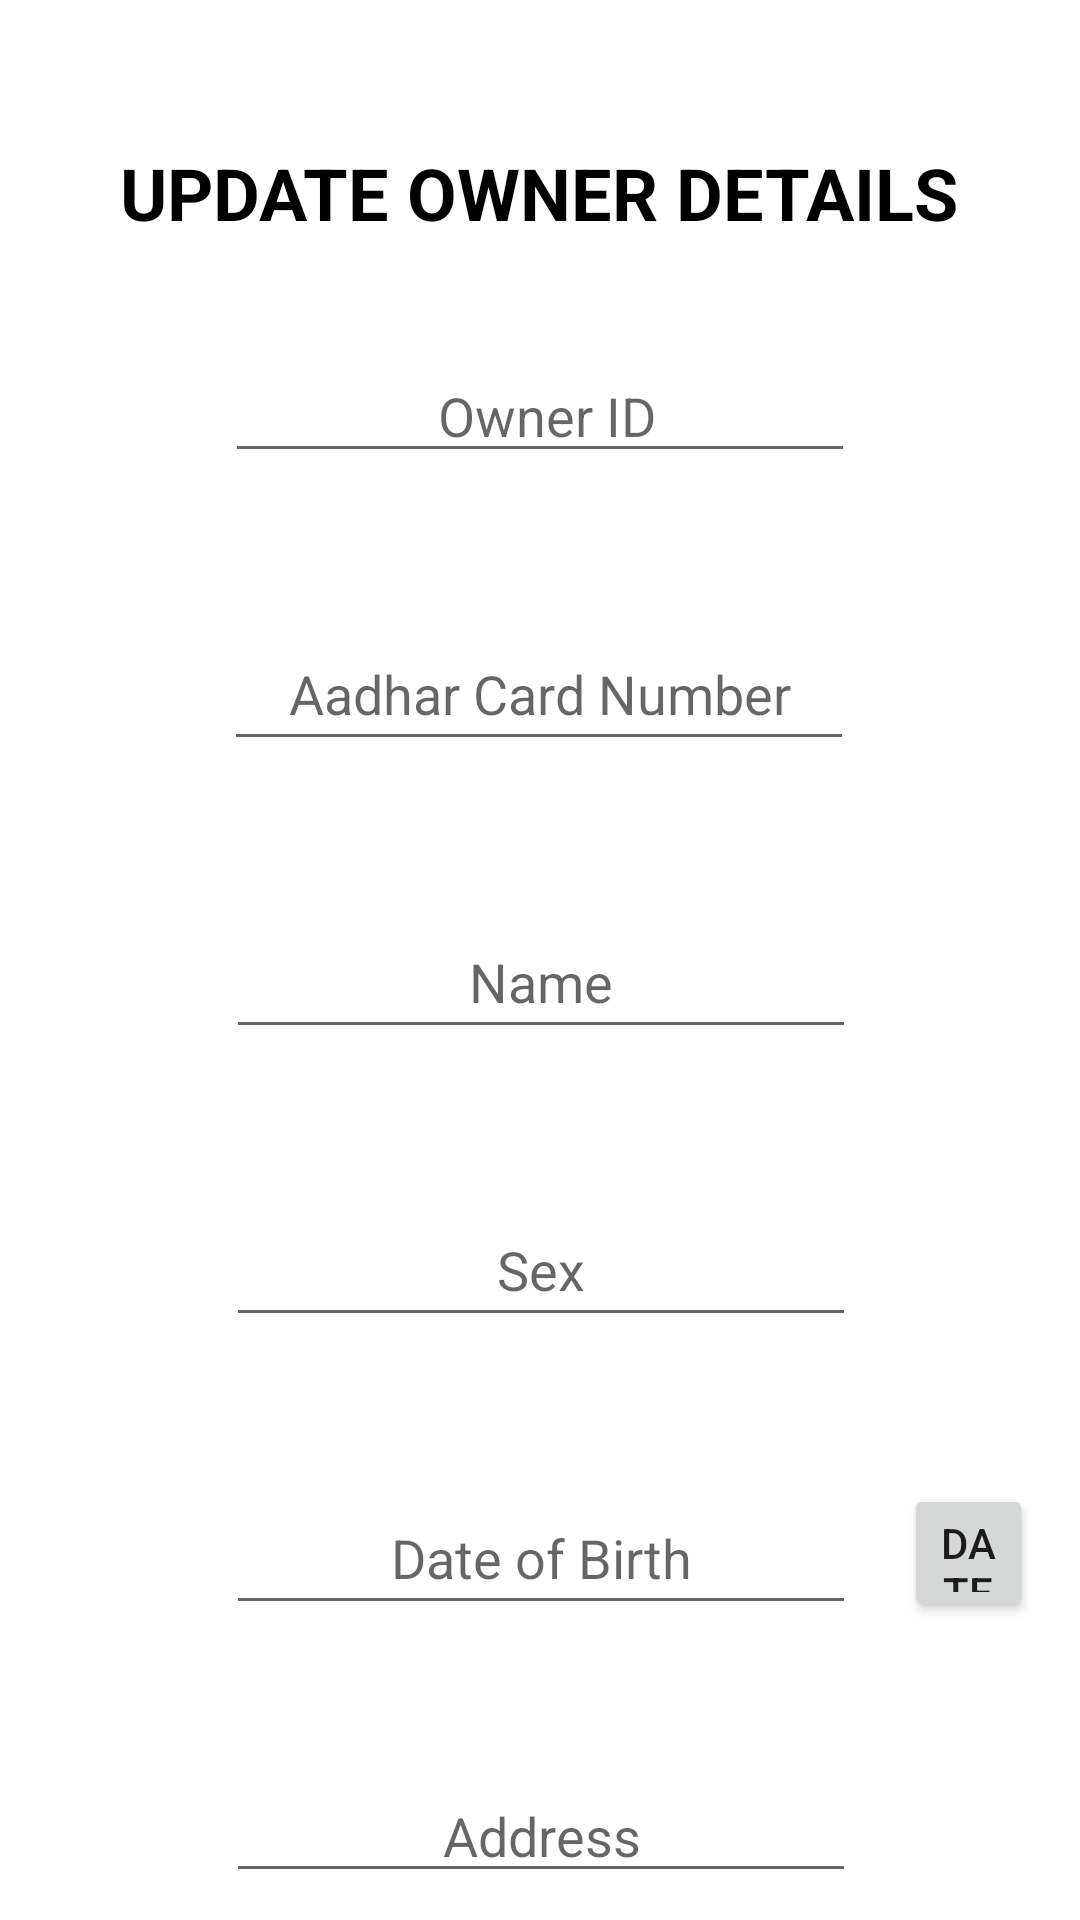

Layout XML and referenced resources for this Android screen:
<!-- AndroidManifest.xml: application theme Theme.VehicleRegistrationDatabase -->
<!-- res/layout/activity_edit_owner.xml -->
<?xml version="1.0" encoding="utf-8"?>
<androidx.constraintlayout.widget.ConstraintLayout xmlns:android="http://schemas.android.com/apk/res/android"
    xmlns:app="http://schemas.android.com/apk/res-auto"
    xmlns:tools="http://schemas.android.com/tools"
    android:layout_width="match_parent"
    android:layout_height="match_parent"
    tools:context=".InsertVehicle">

    <EditText
        android:id="@+id/vTypeUV"
        android:layout_width="wrap_content"
        android:layout_height="wrap_content"
        android:layout_marginStart="8dp"
        android:layout_marginTop="48dp"
        android:layout_marginEnd="8dp"
        android:ems="10"
        android:hint="@string/sex"
        android:inputType="textPersonName"
        android:minHeight="48dp"
        android:textAlignment="center"
        app:layout_constraintEnd_toEndOf="parent"
        app:layout_constraintHorizontal_bias="0.502"
        app:layout_constraintStart_toStartOf="parent"
        app:layout_constraintTop_toBottomOf="@+id/vModelUV" />

    <EditText
        android:id="@+id/vModelUV"
        android:layout_width="wrap_content"
        android:layout_height="wrap_content"
        android:layout_marginStart="8dp"
        android:layout_marginTop="48dp"
        android:layout_marginEnd="8dp"
        android:ems="10"
        android:hint="@string/name"
        android:inputType="textPersonName"
        android:minHeight="48dp"
        android:textAlignment="center"
        app:layout_constraintEnd_toEndOf="parent"
        app:layout_constraintHorizontal_bias="0.502"
        app:layout_constraintStart_toStartOf="parent"
        app:layout_constraintTop_toBottomOf="@+id/vNoUI" />

    <TextView
        android:id="@+id/tv_ins_title"
        android:layout_width="wrap_content"
        android:layout_height="wrap_content"
        android:layout_marginStart="8dp"
        android:layout_marginTop="48dp"
        android:layout_marginEnd="8dp"
        android:text="@string/updateo"
        android:textColor="#000000"
        android:textSize="24sp"
        android:textStyle="bold"
        app:layout_constraintEnd_toEndOf="parent"
        app:layout_constraintHorizontal_bias="0.495"
        app:layout_constraintStart_toStartOf="parent"
        app:layout_constraintTop_toTopOf="parent" />

    <EditText
        android:id="@+id/dobUO"
        android:layout_width="wrap_content"
        android:layout_height="wrap_content"
        android:layout_marginTop="48dp"
        android:ems="10"
        android:hint="@string/dob"
        android:inputType="date"
        android:minHeight="48dp"
        android:textAlignment="center"
        app:layout_constraintEnd_toEndOf="parent"
        app:layout_constraintHorizontal_bias="0.502"
        app:layout_constraintStart_toStartOf="parent"
        app:layout_constraintTop_toBottomOf="@+id/vTypeUV" />

    <EditText
        android:id="@+id/vNoUI"
        android:layout_width="wrap_content"
        android:layout_height="wrap_content"
        android:layout_marginTop="48dp"
        android:ems="10"
        android:hint="@string/aadharNo"
        android:inputType="numberDecimal"
        android:minHeight="48dp"
        android:textAlignment="center"
        app:layout_constraintEnd_toEndOf="parent"
        app:layout_constraintHorizontal_bias="0.497"
        app:layout_constraintStart_toStartOf="parent"
        app:layout_constraintTop_toBottomOf="@+id/ownerIDupdateo" />

    <Button
        android:id="@+id/update_btnIns"
        android:layout_width="wrap_content"
        android:layout_height="wrap_content"
        android:layout_marginBottom="28dp"
        android:text="@string/update"
        app:layout_constraintBottom_toBottomOf="parent"
        app:layout_constraintEnd_toEndOf="parent"
        app:layout_constraintStart_toStartOf="parent"
        app:layout_constraintTop_toBottomOf="@+id/addressUpdateo"
        app:layout_constraintVertical_bias="1.0" />

    <EditText
        android:id="@+id/addressUpdateo"
        android:layout_width="wrap_content"
        android:layout_height="wrap_content"
        android:layout_marginTop="48dp"
        android:ems="10"
        android:hint="@string/address"
        android:inputType="textPersonName"
        android:textAlignment="center"
        app:layout_constraintEnd_toEndOf="parent"
        app:layout_constraintHorizontal_bias="0.502"
        app:layout_constraintStart_toStartOf="parent"
        app:layout_constraintTop_toBottomOf="@+id/dobUO" />

    <EditText
        android:id="@+id/ownerIDupdateo"
        android:layout_width="wrap_content"
        android:layout_height="wrap_content"
        android:layout_marginTop="36dp"
        android:ems="10"
        android:hint=" Owner ID"
        android:inputType="number"
        android:textAlignment="center"
        app:layout_constraintEnd_toEndOf="parent"
        app:layout_constraintHorizontal_bias="0.5"
        app:layout_constraintStart_toStartOf="parent"
        app:layout_constraintTop_toBottomOf="@+id/tv_ins_title" />

    <Button
        android:id="@+id/dpUO"
        android:layout_width="43dp"
        android:layout_height="46dp"
        android:text="@string/date"
        app:layout_constraintBottom_toBottomOf="@+id/dobUO"
        app:layout_constraintEnd_toEndOf="parent"
        app:layout_constraintStart_toEndOf="@+id/dobUO"
        app:layout_constraintTop_toTopOf="@+id/dobUO" />

</androidx.constraintlayout.widget.ConstraintLayout>
<!-- resources referenced by this layout -->
<resources>
  <string name="aadharNo">Aadhar Card Number</string>
  <string name="address">Address</string>
  <string name="date">Date</string>
  <string name="dob">Date of Birth</string>
  <string name="name">Name</string>
  <string name="sex">Sex</string>
  <string name="update">UPDATE</string>
  <string name="updateo">UPDATE OWNER DETAILS</string>
  <style name="Theme.VehicleRegistrationDatabase" parent="Theme.MaterialComponents.DayNight.DarkActionBar">
          
          <item name="colorPrimary">@color/purple_500</item>
          <item name="colorPrimaryVariant">@color/purple_700</item>
          <item name="colorOnPrimary">@color/white</item>
          
          <item name="colorSecondary">@color/teal_200</item>
          <item name="colorSecondaryVariant">@color/teal_700</item>
          <item name="colorOnSecondary">@color/black</item>
          
          <item name="android:statusBarColor">?attr/colorPrimaryVariant</item>
          
      </style>
  <!-- not gathered from this repository: default colours our renderer supplied (Android Studio template values) -->
  <color name="purple_500">#FF6200EE</color>
  <color name="purple_700">#FF3700B3</color>
  <color name="teal_200">#FF03DAC5</color>
  <color name="teal_700">#FF018786</color>
  <color name="black">#FF000000</color>
  <color name="white">#FFFFFFFF</color>
</resources>
